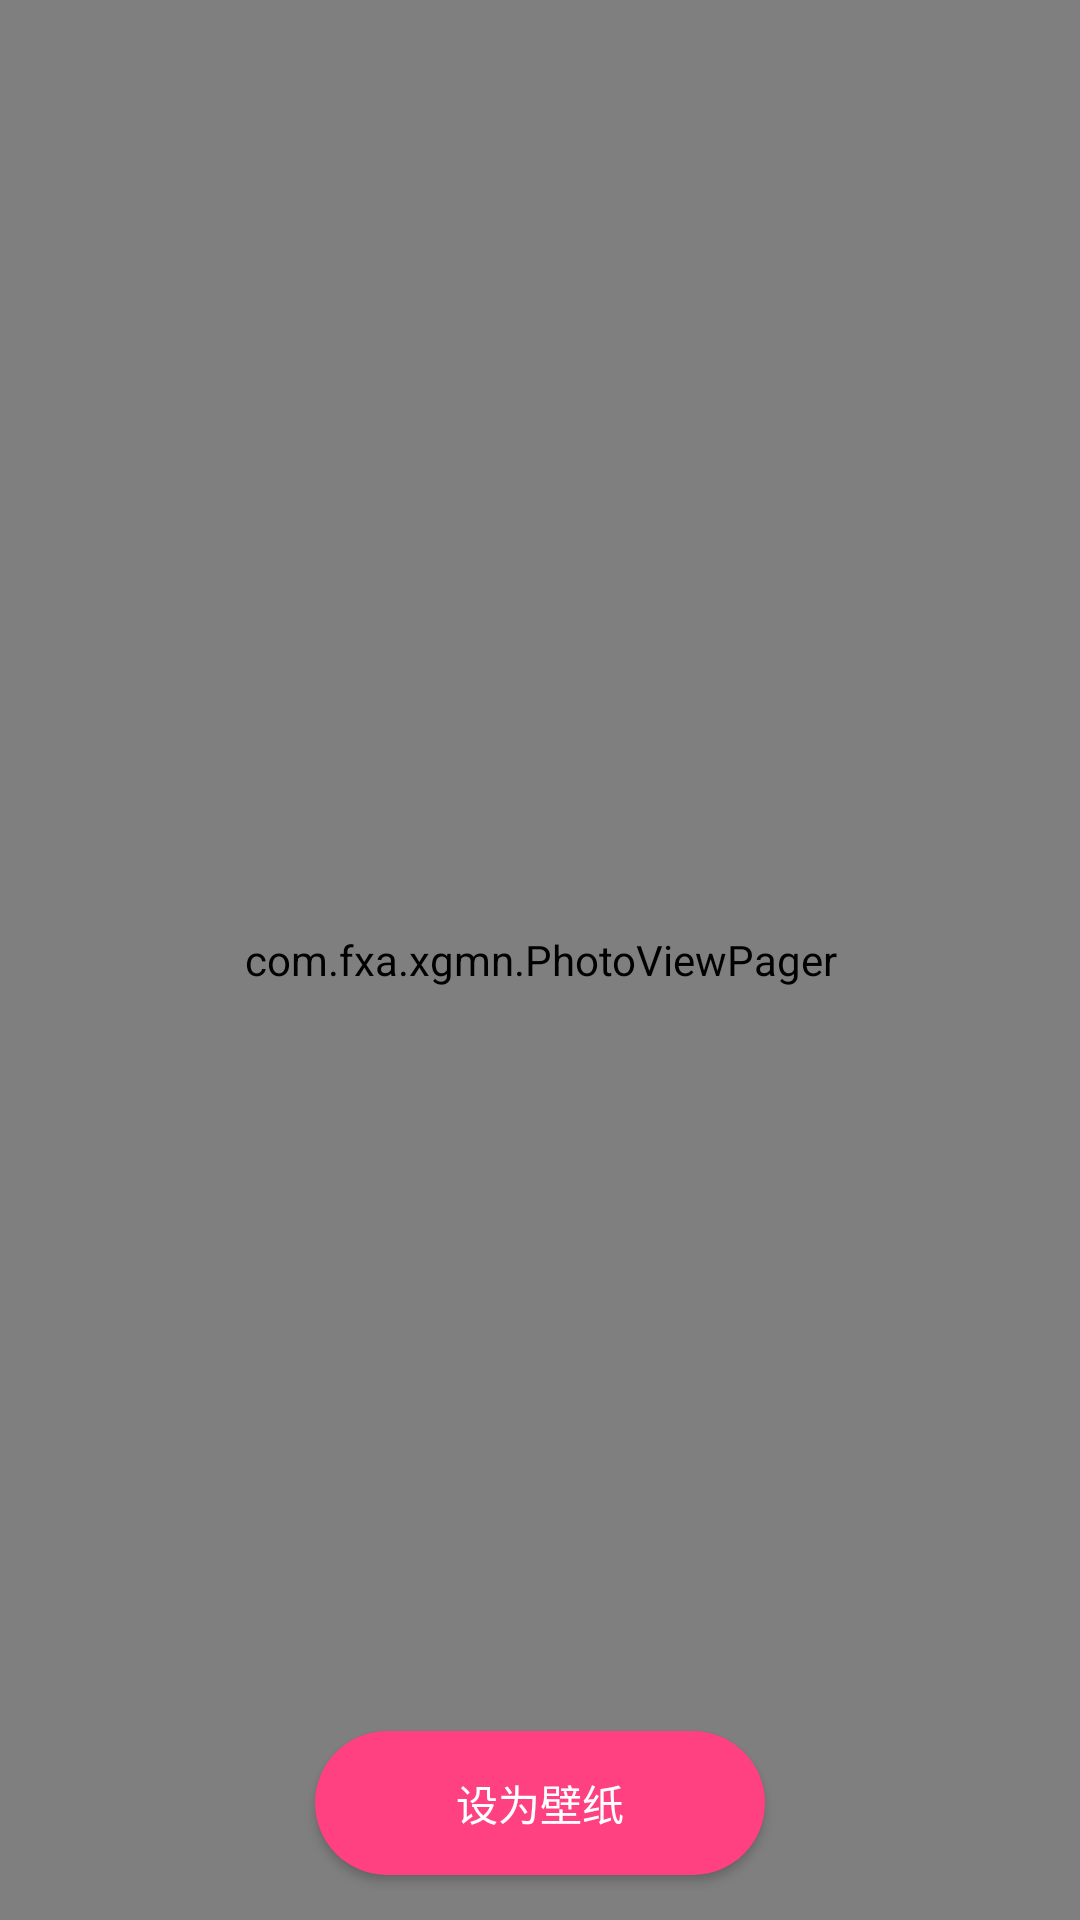

This screen was rendered from an Android layout file. Write that file and the resources it references.
<!-- AndroidManifest.xml: application theme AppTheme -->
<!-- res/layout/activity_detail.xml -->
<?xml version="1.0" encoding="utf-8"?>
<FrameLayout xmlns:android="http://schemas.android.com/apk/res/android"
    android:layout_width="match_parent"
    android:layout_height="match_parent"
    android:background="@android:color/background_dark">


    <com.fxa.xgmn.PhotoViewPager
        android:id="@+id/viewPager"
        android:layout_width="match_parent"
        android:layout_height="match_parent"></com.fxa.xgmn.PhotoViewPager>

    <Button
        android:id="@+id/btn_setwallpage"
        android:layout_width="150dp"
        android:layout_height="wrap_content"
        android:layout_gravity="center|bottom"
        android:layout_margin="15dp"
        android:background="@drawable/btn_setwallpage_selector"
        android:text="设为壁纸"
        android:textColor="@android:color/white" />

    <ProgressBar
        android:id="@+id/progressBar"
        android:layout_width="wrap_content"
        android:layout_height="wrap_content"
        android:layout_gravity="center"
        android:visibility="invisible" />

</FrameLayout>
<!-- resources referenced by this layout -->
<resources>
  <!-- drawable btn_setwallpage_selector (drawable) -->
  <?xml version="1.0" encoding="utf-8"?>
  <selector xmlns:android="http://schemas.android.com/apk/res/android">
  
      <item android:state_pressed="true" android:drawable="@drawable/btn_setwallpage_pressed"/>
      <item android:state_pressed="false" android:drawable="@drawable/btn_setwallpage_normal"/>
  </selector>
  <style name="AppTheme" parent="Theme.AppCompat.Light.NoActionBar">
          
          <item name="colorPrimary">@color/colorPrimary</item>
          <item name="colorPrimaryDark">@color/colorPrimaryDark</item>
          <item name="colorAccent">@color/colorAccent</item>
          
          
          <item name="android:windowTranslucentStatus">false</item>
          <item name="android:windowTranslucentNavigation">true</item>
          
          <item name="android:statusBarColor">@android:color/transparent</item>
      </style>
  <!-- drawable btn_setwallpage_pressed (drawable) -->
  <?xml version="1.0" encoding="utf-8"?>
  <shape xmlns:android="http://schemas.android.com/apk/res/android">
  
          <corners android:radius="25dp" />
          <solid android:color="@android:color/transparent"/>
          <stroke android:color="@color/colorAccent" android:width="1dp"/>
  </shape>
  <!-- drawable btn_setwallpage_normal (drawable) -->
  <?xml version="1.0" encoding="utf-8"?>
  <shape xmlns:android="http://schemas.android.com/apk/res/android">
  
          <corners android:radius="25dp" />
          <solid android:color="@color/colorAccent"/>
  
  </shape>
  <color name="colorPrimary">#e91e63</color>
  <color name="colorPrimaryDark">#303F9F</color>
  <color name="colorAccent">#FF4081</color>
</resources>
